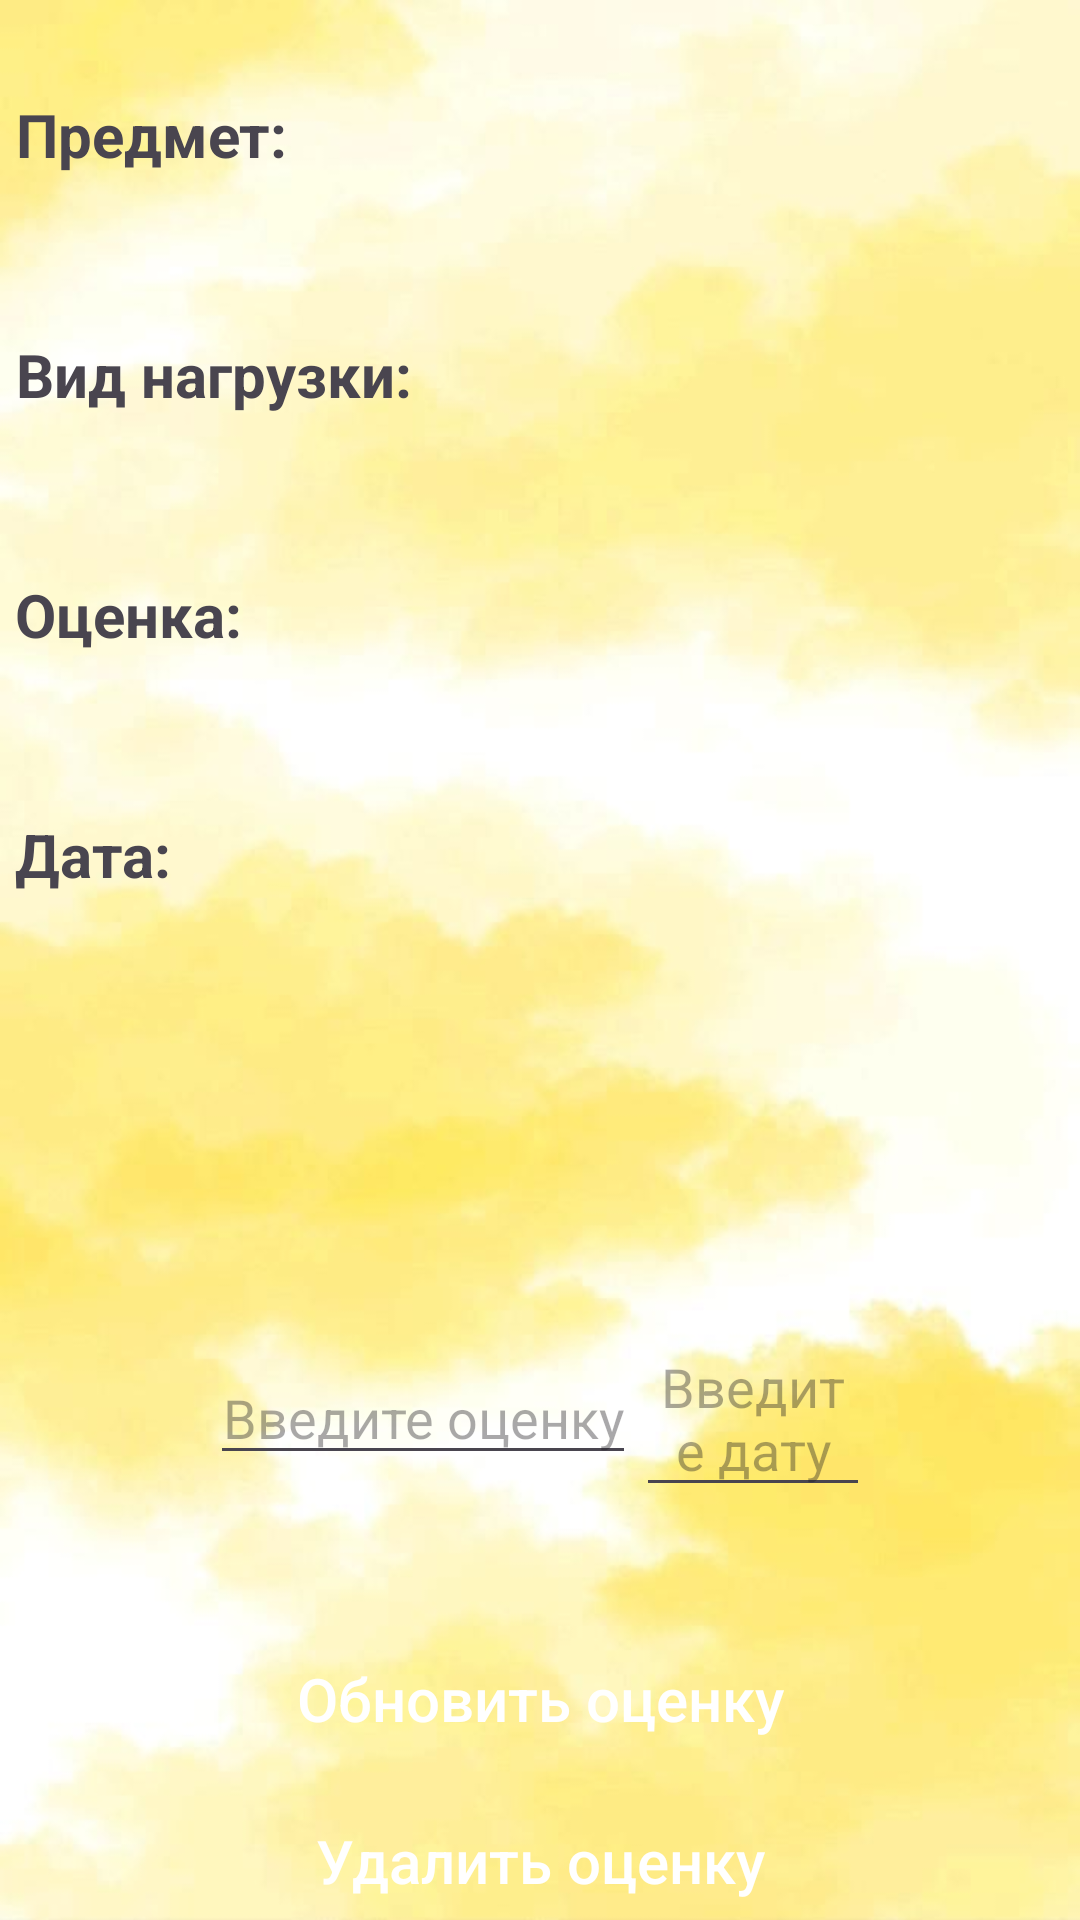

Here is an Android app screen rendered from its layout file. Give the layout XML and the strings, colors and styles it references.
<!-- AndroidManifest.xml: application theme Theme.SchoolListClient -->
<!-- res/layout/fragment_mark_edit.xml -->
<?xml version="1.0" encoding="utf-8"?>
<LinearLayout xmlns:android="http://schemas.android.com/apk/res/android"
    xmlns:tools="http://schemas.android.com/tools"
    android:layout_width="match_parent"
    android:layout_height="match_parent"
    android:orientation="vertical"
    tools:context=".MarkEdit"
    android:background="@drawable/background_8">

    <LinearLayout
        android:layout_width="match_parent"
        android:layout_height="wrap_content"
        android:orientation="vertical"
        android:layout_margin="5dp">

        <LinearLayout
            android:layout_width="match_parent"
            android:layout_height="80dp"
            android:orientation="horizontal">
            <TextView
                android:layout_width="wrap_content"
                android:layout_height="match_parent"
                android:text="Предмет:"
                android:textSize="20dp"
                android:gravity="center"
                android:textStyle="bold">
            </TextView>
            <TextView
                android:id="@+id/TV_mark_subject"
                android:layout_width="match_parent"
                android:layout_height="80dp"
                android:gravity="center"></TextView>
        </LinearLayout>
        <LinearLayout
            android:layout_width="match_parent"
            android:layout_height="80dp"
            android:orientation="horizontal">
            <TextView
                android:layout_width="wrap_content"
                android:layout_height="match_parent"
                android:text="Вид нагрузки:"
                android:textSize="20dp"
                android:gravity="center"
                android:textStyle="bold">
            </TextView>
            <TextView
                android:id="@+id/TV_mark_workload"
                android:layout_width="match_parent"
                android:layout_height="80dp"
                android:gravity="center"></TextView>
        </LinearLayout>
        <LinearLayout
            android:layout_width="match_parent"
            android:layout_height="80dp"
            android:orientation="horizontal">
            <TextView
                android:layout_width="wrap_content"
                android:layout_height="match_parent"
                android:text="Оценка:"
                android:textSize="20dp"
                android:gravity="center"
                android:textStyle="bold">
            </TextView>
            <TextView
                android:id="@+id/TV_mark_value"
                android:layout_width="match_parent"
                android:layout_height="80dp"
                android:gravity="center"></TextView>
        </LinearLayout>
        <LinearLayout
            android:layout_width="match_parent"
            android:layout_height="80dp"
            android:orientation="horizontal">
            <TextView
                android:layout_width="wrap_content"
                android:layout_height="match_parent"
                android:text="Дата:"
                android:textSize="20dp"
                android:gravity="center"
                android:textStyle="bold">
            </TextView>
            <TextView
                android:id="@+id/TV_mark_date"
                android:layout_width="match_parent"
                android:layout_height="80dp"
                android:gravity="center"></TextView>
        </LinearLayout>
    </LinearLayout>
    <LinearLayout
        android:layout_width="wrap_content"
        android:layout_height="wrap_content"
        android:orientation="horizontal"
        android:layout_marginTop="20dp">
        <EditText
            android:layout_marginTop="90dp"
            android:id="@+id/ET_new_mark_value"
            android:layout_width="wrap_content"
            android:layout_height="wrap_content"
            android:hint="Введите оценку"
            android:gravity="center"
            android:layout_marginLeft="70dp">
        </EditText>
        <EditText
            android:layout_marginTop="90dp"
            android:id="@+id/ET_new_mark_date"
            android:layout_width="wrap_content"
            android:layout_height="wrap_content"
            android:hint="Введите дату"
            android:gravity="center"
            android:layout_marginRight="70dp">
        </EditText>
    </LinearLayout>
    <androidx.appcompat.widget.AppCompatButton
        android:id="@+id/B_update_mark"
        android:layout_width="250dp"
        android:layout_height="wrap_content"
        android:text="Обновить оценку"
        android:textAllCaps="false"
        android:textColor="@color/white"
        android:background="@drawable/custom_button_2"
        android:elevation="6dp"
        android:stateListAnimator="@null"
        android:translationZ="4dp"
        android:textSize="20dp"
        android:layout_marginTop="40dp"
        android:layout_gravity="center">
    </androidx.appcompat.widget.AppCompatButton>
    <androidx.appcompat.widget.AppCompatButton
        android:id="@+id/B_delete_mark"
        android:layout_width="250dp"
        android:layout_height="wrap_content"
        android:text="Удалить оценку"
        android:textAllCaps="false"
        android:textColor="@color/white"
        android:background="@drawable/custom_button_2"
        android:elevation="6dp"
        android:stateListAnimator="@null"
        android:translationZ="4dp"
        android:textSize="20dp"
        android:layout_marginTop="10dp"
        android:layout_gravity="center">
    </androidx.appcompat.widget.AppCompatButton>

</LinearLayout>
<!-- resources referenced by this layout -->
<resources>
  <color name="white">#FFFFFFFF</color>
  <!-- drawable background_8: jpg bitmap (drawable, 23673 bytes) -->
  <style name="Theme.SchoolListClient" parent="Base.Theme.SchoolListClient" />
  <style name="Base.Theme.SchoolListClient" parent="Theme.Material3.DayNight.NoActionBar">
          
          
      </style>
</resources>
